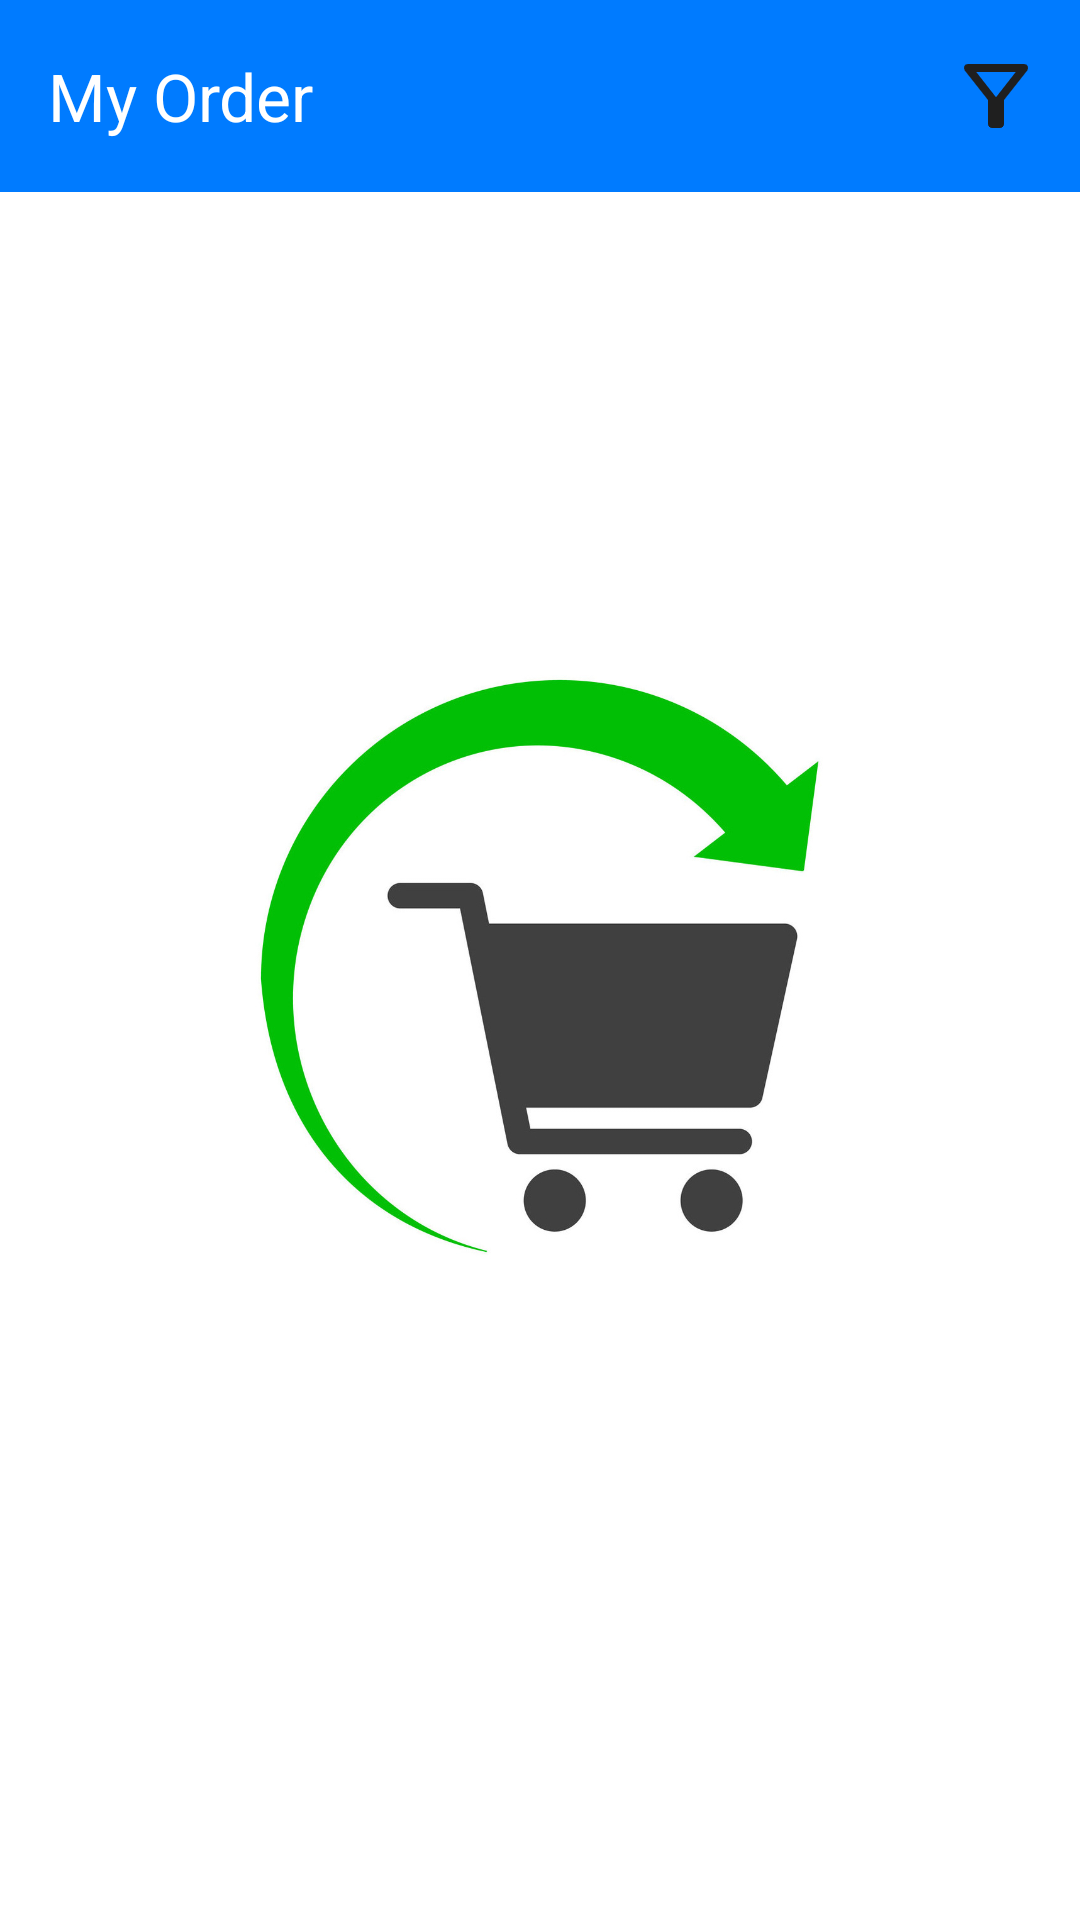

Here is an Android app screen rendered from its layout file. Give the layout XML and the strings, colors and styles it references.
<!-- AndroidManifest.xml: application theme Theme.Exe2Txt -->
<!-- res/layout/fragment_my_order.xml -->
<?xml version="1.0" encoding="utf-8"?>
<RelativeLayout xmlns:android="http://schemas.android.com/apk/res/android"
    xmlns:tools="http://schemas.android.com/tools"
    android:layout_width="match_parent"
    android:layout_height="match_parent"
    xmlns:app="http://schemas.android.com/apk/res-auto"
    android:background="@color/white"
    android:theme="@style/ThemeOverlay.Exe2Txt.FullscreenContainer"
    tools:context=".MyOrderFragment">


    <com.google.android.material.appbar.MaterialToolbar
        android:id="@+id/toolbar"
        android:layout_width="match_parent"
        android:layout_height="?attr/actionBarSize"
        android:background="@color/custom_blue"
        app:title="My Order "
        app:titleTextColor="@color/white"
        app:menu="@menu/order_filter_menu"


        />

    <androidx.recyclerview.widget.RecyclerView
        android:id="@+id/recycleview"
        android:layout_width="match_parent"
        android:layout_height="wrap_content"
        android:padding="16dp"
        android:layout_below="@+id/toolbar"/>

    <ImageView
        android:id="@+id/noOrderImage"
        android:layout_centerVertical="true"
        android:layout_width="wrap_content"
        android:layout_height="200dp"
        android:scaleType="fitCenter"
        android:src="@drawable/orderfalse"/>

    <TextView
        android:id="@+id/noOrdersText"
        android:layout_below="@id/noOrderImage"

        android:gravity="center"

        android:layout_centerInParent="true"
        android:layout_width="wrap_content"
        android:layout_height="wrap_content"
        android:text="No Orders to Display"
        android:textSize="30sp"
        android:textColor="@android:color/darker_gray"
        android:layout_gravity="center"
        android:visibility="gone"/>




</RelativeLayout>
<!-- resources referenced by this layout -->
<resources>
  <color name="custom_blue">#007BFF</color>
  <color name="white">#FFFFFFFF</color>
  <!-- drawable orderfalse: jpg bitmap (drawable, 63715 bytes) -->
  <style name="ThemeOverlay.Exe2Txt.FullscreenContainer" parent="">
          <item name="fullscreenBackgroundColor">@color/light_blue_600</item>
          <item name="fullscreenTextColor">@color/light_blue_A200</item>
      </style>
  <style name="Theme.Exe2Txt" parent="Base.Theme.Exe2Txt" />
  <color name="light_blue_600">#FF039BE5</color>
  <color name="light_blue_A200">#FF40C4FF</color>
  <style name="Base.Theme.Exe2Txt" parent="Theme.Material3.DayNight.NoActionBar">
          
          
      </style>
</resources>
